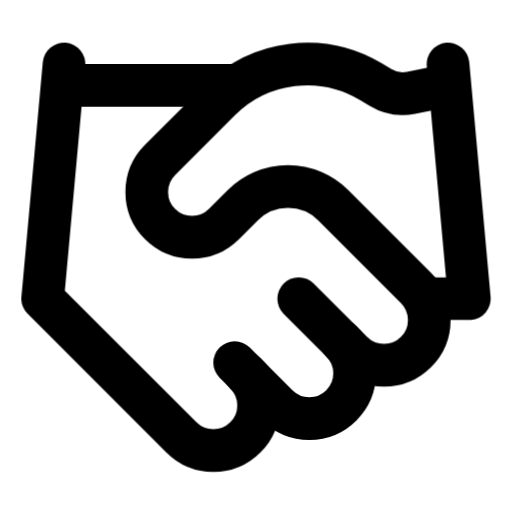
t = 0.00 s
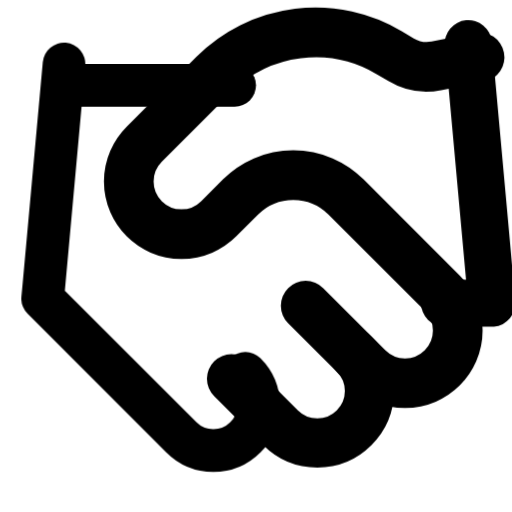
t = 0.20 s
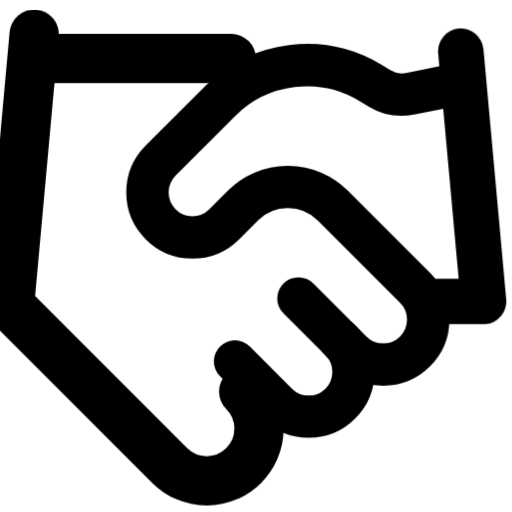
t = 0.40 s
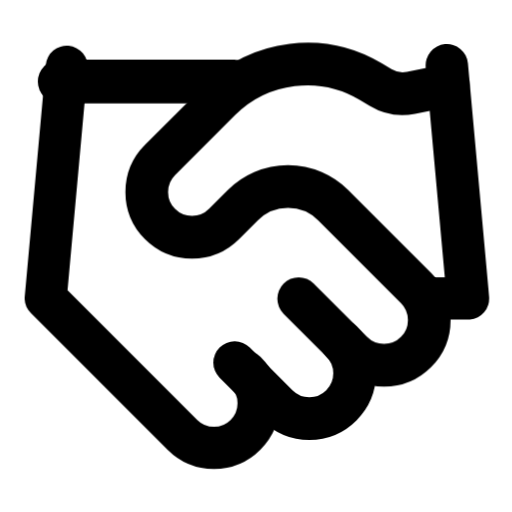
t = 0.60 s
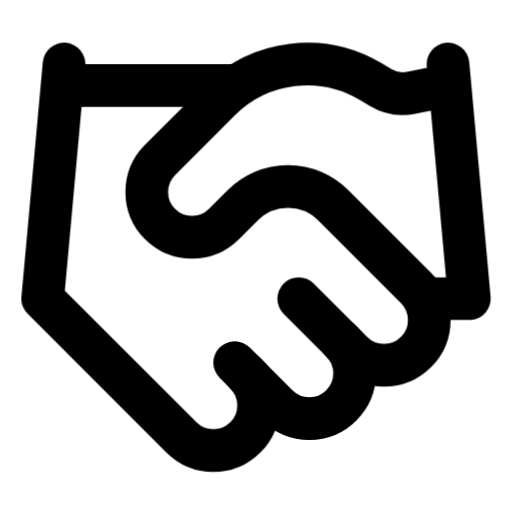
t = 0.80 s
t = 1.00 s: frame unchanged from t = 0.00 s, image omitted

The animated SVG that drew these frames (rendered in a browser with its animation timeline set to each time). Animation: 12 CSS @keyframes rules; one cycle of 1.00 s.

<svg
  xmlns="http://www.w3.org/2000/svg"
  width="24"
  height="24"
  viewBox="0 0 24 24"
  fill="none"
  stroke="currentColor"
  stroke-width="2"
  stroke-linecap="round"
  stroke-linejoin="round"
  overflow="visible"
  class="animated-lucide-icon animated-lucide-icon-handshake"
  role="img"
  aria-label="handshake"
>
  <title>handshake</title>
<style>
  .al-delay-0 { --al-delay: 0ms; }
  .al-delay-1 { --al-delay: 80ms; }
  .al-delay-2 { --al-delay: 160ms; }
  .al-delay-3 { --al-delay: 240ms; }
  .al-delay-4 { --al-delay: 320ms; }
  .al-delay-5 { --al-delay: 400ms; }
  .al-delay-6 { --al-delay: 480ms; }
  .al-delay-7 { --al-delay: 560ms; }

  .al-primary { stroke: var(--animated-lucide-primary, var(--al-primary, currentColor)); }
  .al-secondary { stroke: var(--animated-lucide-secondary, var(--al-secondary, currentColor)); }

  .al-anim-fill {
    fill: currentColor;
    fill-opacity: 0;
    transition: fill-opacity 500ms ease var(--al-delay, 0ms);
  }
  .animated-lucide-icon:hover .al-anim-fill,
  .al-icon-wrapper:hover .al-anim-fill { fill-opacity: 0.18; }

  .al-anim-draw { }
  .animated-lucide-icon:hover .al-anim-draw,
  .al-icon-wrapper:hover .al-anim-draw { animation: al-draw-in 600ms ease var(--al-delay, 0ms) both; }
  @keyframes al-draw-in { 0% { stroke-dashoffset: var(--al-dash-len, 50); } 100% { stroke-dashoffset: 0; } }

  .al-anim-draw-line { }
  .animated-lucide-icon:hover .al-anim-draw-line,
  .al-icon-wrapper:hover .al-anim-draw-line { animation: al-draw-line 500ms ease var(--al-delay, 0ms) both; }
  @keyframes al-draw-line { 0% { stroke-dashoffset: var(--al-dash-len, 20); } 100% { stroke-dashoffset: 0; } }

  .al-anim-fade { }
  .animated-lucide-icon:hover .al-anim-fade,
  .al-icon-wrapper:hover .al-anim-fade { animation: al-fade-pop 500ms ease var(--al-delay, 0ms) both; }
  @keyframes al-fade-pop { 0% { opacity: 0.3; transform: scale(0.92); } 60% { opacity: 1; transform: scale(1.04); } 100% { opacity: 1; transform: scale(1); } }

  .al-anim-dot-appear { }
  .animated-lucide-icon:hover .al-anim-dot-appear,
  .al-icon-wrapper:hover .al-anim-dot-appear { animation: al-dot-pop 500ms ease 200ms both; }
  @keyframes al-dot-pop { 0% { transform: scale(1); } 40% { transform: scale(0.3); } 70% { transform: scale(1.3); } 100% { transform: scale(1); } }

  .al-anim-bar { transform-origin: center bottom; }
  .animated-lucide-icon:hover .al-anim-bar,
  .al-icon-wrapper:hover .al-anim-bar { animation: al-bar-grow 600ms cubic-bezier(0.34, 1.56, 0.64, 1) var(--al-delay, 0ms) both; }
  @keyframes al-bar-grow { 0% { transform: scaleY(0.2); } 60% { transform: scaleY(1.08); } 100% { transform: scaleY(1); } }

  .al-anim-scale-pop { transform-origin: center; }
  .animated-lucide-icon:hover .al-anim-scale-pop,
  .al-icon-wrapper:hover .al-anim-scale-pop { animation: al-scale-pop 500ms cubic-bezier(0.34, 1.56, 0.64, 1) var(--al-delay, 0ms) both; }
  @keyframes al-scale-pop { 0% { transform: scale(1); } 40% { transform: scale(1.15); } 100% { transform: scale(1); } }

  .al-anim-pulse-element { }
  .animated-lucide-icon:hover .al-anim-pulse-element,
  .al-icon-wrapper:hover .al-anim-pulse-element { animation: al-pulse 0.7s ease-in-out; }
  @keyframes al-pulse { 0%, 100% { opacity: 1; } 50% { opacity: 0.3; } }

  .al-anim-gear { transform-origin: 12px 12px; transition: transform 700ms cubic-bezier(0.34, 1.56, 0.64, 1) var(--al-delay, 0ms); }
  .animated-lucide-icon:hover .al-anim-gear,
  .al-icon-wrapper:hover .al-anim-gear { transform: rotate(var(--al-rotation, 90deg)); }

  .al-anim-nudge { transition: transform 500ms cubic-bezier(0.34, 1.56, 0.64, 1) var(--al-delay, 0ms); }
  .animated-lucide-icon:hover .al-anim-nudge,
  .al-icon-wrapper:hover .al-anim-nudge { transform: translate(var(--al-tx, 0px), var(--al-ty, 0px)); }

  .al-anim-bell-ring { transform-origin: 12px 3px; }
  .animated-lucide-icon:hover .al-anim-bell-ring,
  .al-icon-wrapper:hover .al-anim-bell-ring { animation: al-bell-ring 0.7s ease; }
  @keyframes al-bell-ring { 0% { transform: rotate(0deg); } 12% { transform: rotate(14deg); } 24% { transform: rotate(-12deg); } 36% { transform: rotate(8deg); } 48% { transform: rotate(-5deg); } 60% { transform: rotate(2deg); } 100% { transform: rotate(0deg); } }

  .al-anim-heart-beat { transform-origin: 12px 13px; }
  .animated-lucide-icon:hover .al-anim-heart-beat,
  .al-icon-wrapper:hover .al-anim-heart-beat { animation: al-heart-beat 0.8s ease; }
  @keyframes al-heart-beat { 0% { transform: scale(1); } 15% { transform: scale(1.2); } 30% { transform: scale(1); } 45% { transform: scale(1.15); } 60% { transform: scale(1); } }

  .al-anim-rocket-lift { transition: transform 500ms cubic-bezier(0.34, 1.56, 0.64, 1) var(--al-delay, 0ms); }
  .animated-lucide-icon:hover .al-anim-rocket-lift,
  .al-icon-wrapper:hover .al-anim-rocket-lift { transform: translate(1px, -1.5px); }

  .al-anim-handle-lift { transition: transform 500ms ease var(--al-delay, 0ms); }
  .animated-lucide-icon:hover .al-anim-handle-lift,
  .al-icon-wrapper:hover .al-anim-handle-lift { transform: translateY(-1.5px); }

  .al-anim-page-turn { transform-origin: left center; transition: transform 500ms ease var(--al-delay, 0ms); }
  .animated-lucide-icon:hover .al-anim-page-turn,
  .al-icon-wrapper:hover .al-anim-page-turn { transform: rotateY(-12deg); }

  .al-anim-menu-line { transform-origin: left center; transition: transform 400ms ease var(--al-delay, 0ms); }
  .animated-lucide-icon:hover .al-anim-menu-line,
  .al-icon-wrapper:hover .al-anim-menu-line { transform: scaleX(var(--al-scale-x, 0.7)); }

  .al-anim-mail-flap { transform-origin: center top; }
  .animated-lucide-icon:hover .al-anim-mail-flap,
  .al-icon-wrapper:hover .al-anim-mail-flap { animation: al-mail-flap 700ms ease var(--al-delay, 0ms) both; }
  @keyframes al-mail-flap { 0% { transform: rotateX(0deg); } 40% { transform: rotateX(-30deg); } 70% { transform: rotateX(5deg); } 100% { transform: rotateX(0deg); } }

  .al-anim-shake { transform-origin: center; }
  .animated-lucide-icon:hover .al-anim-shake,
  .al-icon-wrapper:hover .al-anim-shake { animation: al-shake 600ms ease var(--al-delay, 0ms) both; }
  @keyframes al-shake { 0% { transform: translateX(0) rotate(0deg); } 15% { transform: translateX(-1.5px) rotate(-3deg); } 30% { transform: translateX(1.5px) rotate(3deg); } 45% { transform: translateX(-1px) rotate(-2deg); } 60% { transform: translateX(1px) rotate(2deg); } 75% { transform: translateX(-0.5px) rotate(-1deg); } 100% { transform: translateX(0) rotate(0deg); } }

  .al-anim-spin { transform-origin: 12px 12px; }
  .animated-lucide-icon:hover .al-anim-spin,
  .al-icon-wrapper:hover .al-anim-spin { animation: al-spin 700ms cubic-bezier(0.4, 0, 0.2, 1) var(--al-delay, 0ms) both; }
  @keyframes al-spin { 0% { transform: rotate(0deg); } 100% { transform: rotate(360deg); } }
</style>
  <path d="m11 17 2 2a1 1 0 1 0 3-3" class="al-primary al-anim-scale-pop al-delay-0" />
  <path d="m14 14 2.5 2.5a1 1 0 1 0 3-3l-3.88-3.88a3 3 0 0 0-4.24 0l-.88.88a1 1 0 1 1-3-3l2.81-2.81a5.79 5.79 0 0 1 7.06-.87l.47.28a2 2 0 0 0 1.42.25L21 4" class="al-secondary al-anim-scale-pop al-delay-1" />
  <path d="m21 3 1 11h-2" class="al-secondary al-anim-scale-pop al-delay-2" />
  <path d="M3 3 2 14l6.5 6.5a1 1 0 1 0 3-3" class="al-secondary al-anim-scale-pop al-delay-3" />
  <path d="M3 4h8" class="al-secondary al-anim-scale-pop al-delay-4" />
</svg>
